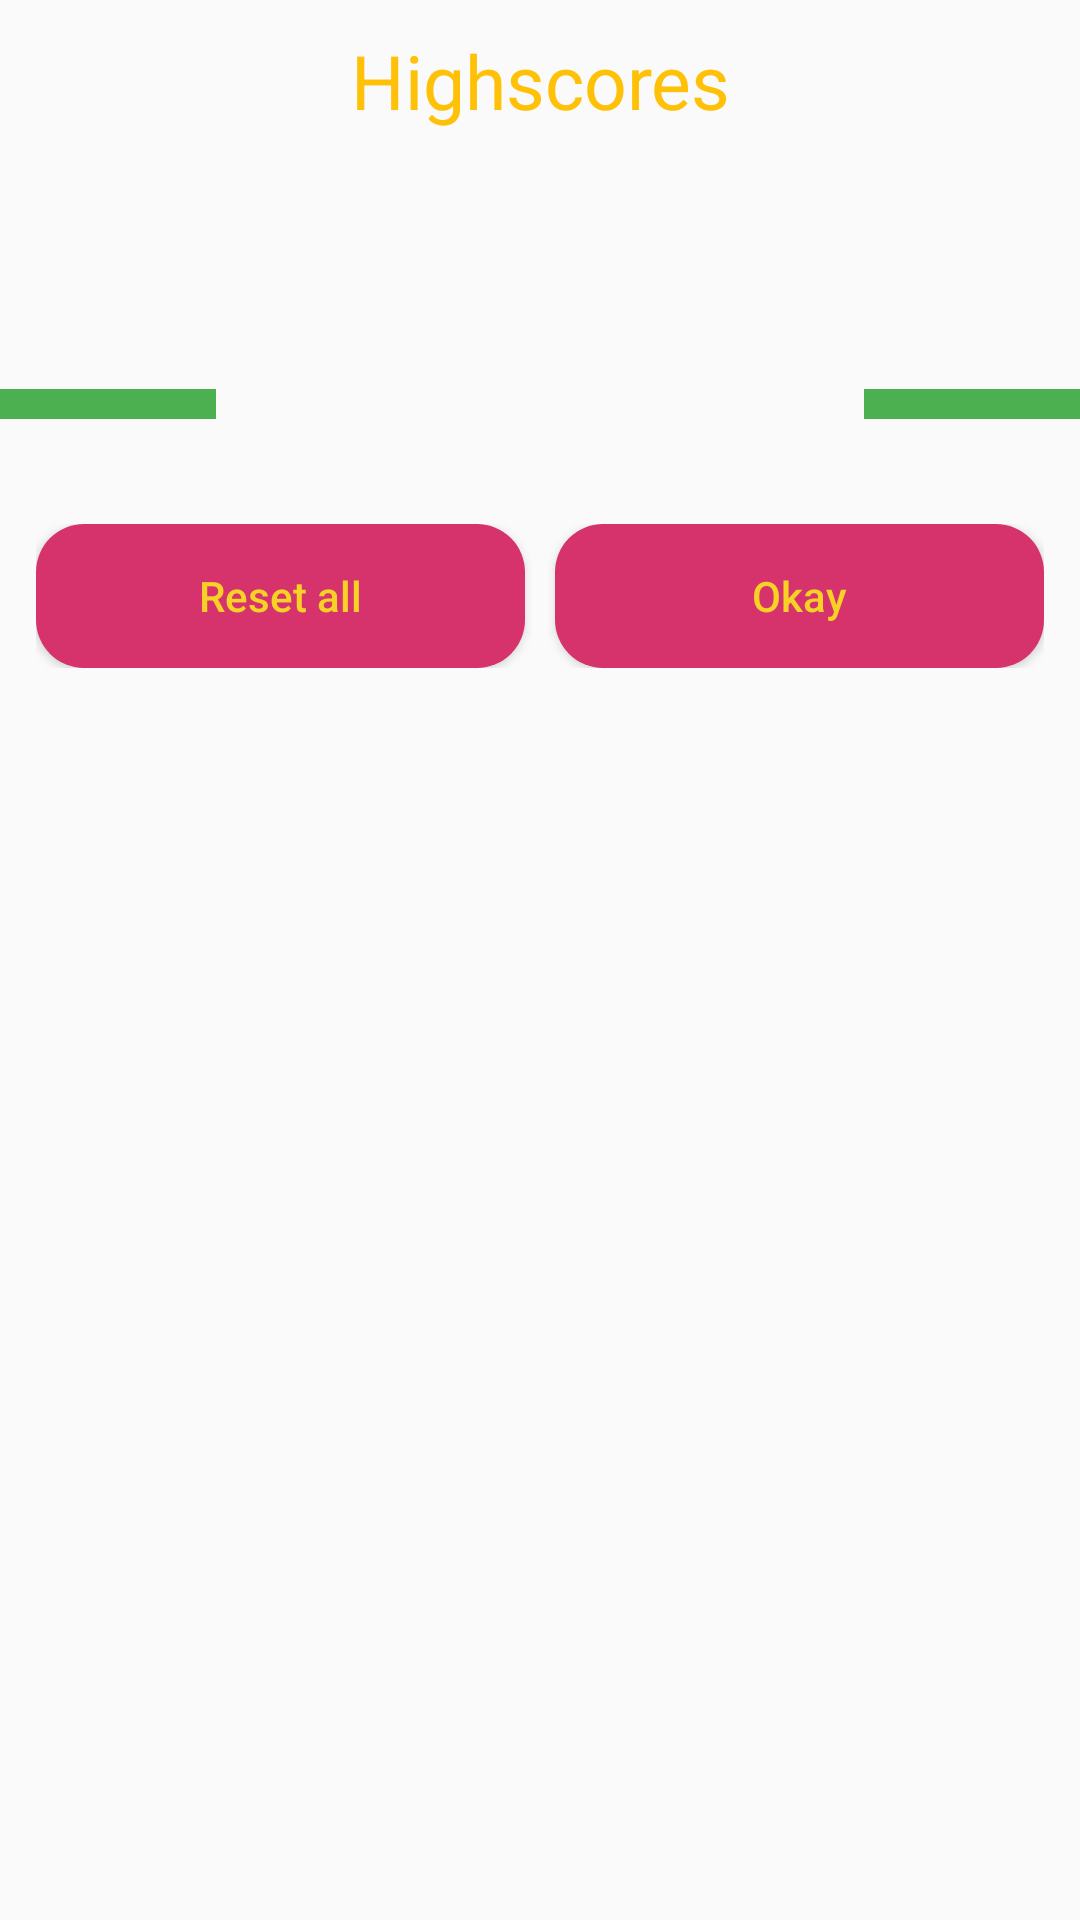

Write the Android layout XML for this screen, with the resource values it uses.
<!-- AndroidManifest.xml: application theme AppTheme -->
<!-- res/layout/highscore_dialog.xml -->
<?xml version="1.0" encoding="utf-8"?>
<LinearLayout xmlns:android="http://schemas.android.com/apk/res/android"
    android:layout_width="fill_parent"
    android:layout_height="wrap_content"
    android:orientation="vertical"
    android:background="@drawable/levelback"
    android:paddingBottom="30dp"
    android:layout_gravity="center">

    <LinearLayout
        android:layout_width="match_parent" android:layout_height="wrap_content"
        android:weightSum="5"
        android:orientation="horizontal"
        android:layout_marginBottom="10dp"
        android:layout_gravity="center">


        <LinearLayout
            android:layout_width="0dp"
            android:layout_height="fill_parent"
            android:layout_weight="1"
            android:background="@color/transparent"
            android:gravity="bottom"
            android:orientation="vertical"
            android:layout_gravity="bottom">
            <ImageView
                android:layout_width="40dp"
                android:layout_height="40dp"
                android:layout_gravity="bottom|end"
                android:tint="@color/yellow"
                android:background="@color/transparent"
                android:src="@drawable/ic_trophy_award_black_48dp" />
            <View
                android:layout_width="fill_parent"
                android:layout_height="10dp"
                android:background="@color/middleblue"
                android:layout_gravity="bottom"
                android:foregroundGravity="bottom"/>
        </LinearLayout>

        <LinearLayout
            android:id="@+id/win_middle_linear"
            android:layout_width="0dp"
            android:layout_height="fill_parent"
            android:layout_weight="3"
            android:background="@color/transparent"
            android:gravity="center"
            android:orientation="vertical"
            android:weightSum="5">

            <LinearLayout
                android:layout_width="wrap_content"
                android:layout_height="match_parent"
                android:layout_gravity="center_horizontal"
                android:layout_marginLeft="5dp"
                android:layout_marginTop="10dp"
                android:layout_marginRight="5dp"
                android:orientation="vertical">

                <TextView
                    android:layout_width="wrap_content"
                    android:layout_height="wrap_content"
                    android:layout_gravity="center_horizontal"
                    android:text="@string/menu_highscore"
                    android:textSize="25sp"
                    android:textAlignment="center"
                    android:textColor="@color/textColor" />
                <ImageView
                    android:layout_width="70dp"
                    android:layout_height="70dp"
                    android:visibility="gone"
                    android:src="@drawable/image_highscore"
                    android:layout_gravity="center_horizontal"/>
                <TextView
                    android:id="@+id/highscore"
                    android:layout_width="wrap_content"
                    android:layout_height="wrap_content"
                    android:layout_gravity="center_horizontal"
                    android:text=""
                    android:textSize="20sp"
                    android:layout_marginTop="15dp"
                    android:textColor="@color/colorPrimary" />
                <TextView
                    android:id="@+id/time"
                    android:layout_width="wrap_content"
                    android:layout_height="wrap_content"
                    android:layout_gravity="center_horizontal"
                    android:text=""
                    android:textSize="20sp"
                    android:textColor="@color/colorPrimary" />

                <TextView
                    android:id="@+id/tries"
                    android:layout_width="wrap_content"
                    android:layout_height="wrap_content"
                    android:layout_gravity="center_horizontal"
                    android:text=""
                    android:textSize="20sp"
                    android:textColor="@color/colorPrimary" />





            </LinearLayout>


        </LinearLayout>
        <LinearLayout
            android:layout_width="0dp"
            android:layout_height="fill_parent"
            android:layout_weight="1"
            android:background="@color/transparent"
            android:orientation="vertical"
            android:gravity="bottom"
            android:layout_gravity="bottom">

            <ImageView
                android:layout_width="40dp"
                android:layout_height="40dp"
                android:layout_gravity="bottom"
                android:tint="@color/yellow"
                android:src="@drawable/ic_trophy_award_black_48dp"
                android:background="@color/transparent" />
            <View
                android:layout_width="fill_parent"
                android:layout_height="10dp"
                android:background="@color/middleblue"
                android:layout_gravity="bottom"
                android:foregroundGravity="bottom"/>
        </LinearLayout>


    </LinearLayout>
    <LinearLayout
        android:layout_width="match_parent"
        android:layout_height="wrap_content"
        android:layout_gravity="center"
        android:paddingTop="5dp"
        android:layout_marginStart="12dp"
        android:layout_marginEnd="12dp"
        android:layout_marginTop="20dp"
        android:weightSum="2">
        <Button
            android:id="@+id/resetALL"
            android:layout_width="0dp"
            android:layout_height="wrap_content"
            android:background="@drawable/standalone_button"
            android:textColor="@color/yellow"
            android:layout_weight="1"
            android:text="@string/reset_highscore"
            android:textAllCaps="false"
            android:layout_marginRight="5dp"/>
        <Button
            android:id="@+id/okay"
            android:layout_width="0dp"
            android:layout_height="wrap_content"
            android:background="@drawable/standalone_button"
            android:textColor="@color/yellow"
            android:layout_weight="1"
            android:textAllCaps="false"
            android:text="@string/button_ok"
            android:layout_marginLeft="5dp"/>

    </LinearLayout>
</LinearLayout>
<!-- resources referenced by this layout -->
<resources>
  <color name="colorPrimary">#221f35</color>
  <color name="middleblue">#4CAF50</color>
  <color name="textColor">#FFC107</color>
  <color name="transparent">#00000000</color>
  <color name="yellow">#f6d126</color>
  <!-- drawable image_highscore: png bitmap (drawable-xhdpi, 1077 bytes) -->
  <!-- drawable standalone_button (drawable) -->
  <?xml version="1.0" encoding="utf-8"?>
  <ripple xmlns:android="http://schemas.android.com/apk/res/android" android:color="#33FFFFFF">
      <item><shape><corners android:radius="16dp" /><solid android:color="#D6336C" /></shape></item>
  </ripple>
  <string name="button_ok">Okay</string>
  <string name="menu_highscore">Highscores</string>
  <string name="reset_highscore">Reset all</string>
  <style name="AppTheme" parent="Theme.AppCompat.Light.DarkActionBar">
          
          <item name="colorPrimary">@color/colorPrimary</item>
          <item name="colorPrimaryDark">@color/colorPrimaryDark</item>
          <item name="colorAccent">@color/textColor</item>
  
      </style>
  <color name="colorPrimaryDark">#221f35</color>
</resources>
